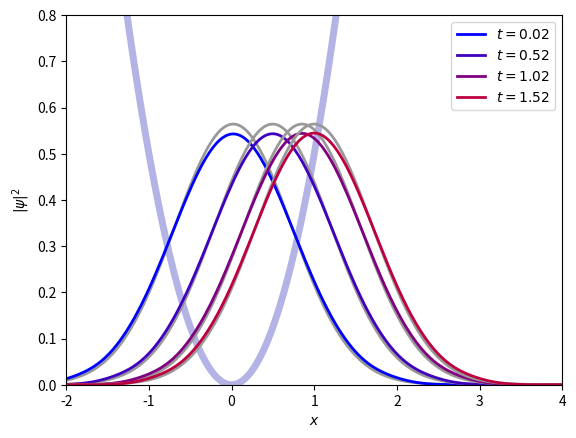

Source code (Python):
#!/usr/bin/env python3
import sys
import matplotlib.pyplot as plt
import numpy as np
import time

def main(n_particles=100, benchmark_mode=False):
    # Parameters (use n_particles instead of hardcoded n)
    n = n_particles
    dt = 0.02
    nt = 100
    nt_setup = 400
    n_out = 25
    b = 4
    m = 1/n
    h = 40/n
    t = 0.

    # Initialize plot only if not in benchmark mode
    if not benchmark_mode:
        plt.figure()
        xx_plot = np.linspace(-4.0, 4.0, 400).reshape(-1,1)
        plt.plot(xx_plot, 0.5*xx_plot**2, linewidth=5, color=[0.7, 0.7, 0.9])

    # Initialize
    x = np.linspace(-3.0, 3.0, num=n).reshape(-1,1)
    u = np.zeros((n,1))
    
    start_time = time.time()
    
    # Simulation loop
    rho = density(x, m, h)
    P = pressure(x, rho, m, h)
    a = acceleration(x, u, m, rho, P, b, h)
    u_mhalf = u - 0.5 * dt * a

    for i in range(-nt_setup, nt):
        u_phalf = u_mhalf + a*dt
        x = x + u_phalf*dt
        u = 0.5*(u_mhalf+u_phalf)
        u_mhalf = u_phalf
        
        if i >= 0:
            t += dt
            
        if i == -1:
            u = np.zeros((n,1)) + 1.0
            u_mhalf = u
            b = 0

        rho = density(x, m, h)
        P = pressure(x, rho, m, h)
        a = acceleration(x, u, m, rho, P, b, h)

        # Plotting inside the loop but only when not in benchmark mode
        if not benchmark_mode and (i >= 0) and (i % n_out == 0):
            xx = np.linspace(-4.0, 4.0, 400).reshape(-1,1)
            rr = probeDensity(x, m, h, xx)
            rr_exact = 1./np.sqrt(np.pi) * np.exp(-(xx-np.sin(t))**2/2.)**2
            plt.plot(xx, rr_exact, linewidth=2, color=[.6, .6, .6])
            plt.plot(xx, rr, linewidth=2, color=[1.*i/nt, 0, 1.-1.*i/nt], 
                    label=f'$t={t:.2f}$')

    exec_time = time.time() - start_time
    
    if benchmark_mode:
        return exec_time
    else:
        # Finalize plot
        plt.legend()
        plt.xlabel('$x$')
        plt.ylabel('$|\psi|^2$')
        plt.axis([-2, 4, 0, 0.8])
        plt.savefig(f'solution_{n:.0f}.pdf', bbox_inches='tight', pad_inches=0)
        plt.close()
        
def benchmark():
    # Benchmark parameters
    particle_numbers = [10, 20, 40, 80, 160, 320, 640, 1280] 
    runs = 5  # Number of runs per particle count
    
    # Storage for results
    avg_times = []
    std_devs = []
    
    print("Starting benchmark...")
    
    for n in particle_numbers:
        print(f"\nRunning benchmark for n = {n} particles")
        run_times = []
        
        for run in range(runs):
            print(f"  Run {run+1}/{runs}...", end=" ", flush=True)
            # Run simulation with current particle count
            run_time = main(n_particles=n, benchmark_mode=True)
            run_times.append(run_time)
            print(f"{run_time:.2f}s")
        
        # Calculate statistics for this particle count
        avg_time = np.mean(run_times)
        std_dev = np.std(run_times)
        
        avg_times.append(avg_time)
        std_devs.append(std_dev)
        
        print(f"  n = {n}: Avg = {avg_time:.2f}s, Std Dev = {std_dev:.2f}s")
    
    # Plot results
    plt.figure(figsize=(10, 6))
    plt.errorbar(particle_numbers, avg_times, yerr=std_devs, 
                 fmt='-o', capsize=5, capthick=2, elinewidth=2)
    plt.xlabel('Number of particles')
    plt.ylabel('Average execution time (s)')
    plt.title('Initial performance benchmark')
    plt.grid(True)
    
    # Save and show plot
    plt.savefig('benchmark_results_original.pdf', dpi=300, bbox_inches='tight')
    plt.show()
    
    print("\nBenchmark complete! Results saved to benchmark_results.png")
   
   
   
   
def kernel(r, h, deriv):
  """ SPH Gaussian smoothing kernel (1D).
  Input: distance r, scaling length h, derivative order deriv
  Output: weight
  """
  return {
    '0': h**-1 / np.sqrt(np.pi) * np.exp(-r**2/h**2),
    '1': h**-3 / np.sqrt(np.pi) * np.exp(-r**2/h**2) * (-2*r),
    '2': h**-5 / np.sqrt(np.pi) * np.exp(-r**2/h**2) * ( 4*r**2 - 2*h**2),
    '3': h**-7 / np.sqrt(np.pi) * np.exp(-r**2/h**2) * (-8*r**3 + 12*h**2*r)
  }[deriv]
     
   
   
def density(x, m, h):
  """ Compute density at each of the particle locations using smoothing kernel
  Input: positions x, SPH particle mass m, scaling length h
  Output: density
  """
  
  n = x.size
  rho = np.zeros((n,1))
  
  for i in range(0, n):
    # calculate vector between two particles
    uij = x[i] - x
    # calculate contribution due to neighbors
    rho_ij = m*kernel( uij, h, '0' )
    # accumulate contributions to the density
    rho[i] = rho[i] + np.sum(rho_ij)
    
  return rho


 
def pressure(x, rho, m, h):
  """Compute ``pressure'' at each of the particles using smoothing kernel
  P = -(1/4)*(d^2 rho /dx^2 - (d rho / dx)^2/rho)
  Input: positions x, densities rho, SPH particle mass m, scaling length h
  Output: pressure
  """
  
  n = x.size
  drho = np.zeros((n,1))
  ddrho = np.zeros((n,1))
  P = np.zeros((n,1))
  
  # add the pairwise contributions to 1st, 2nd derivatives of density
  for i in range(0, n):
    # calculate vector between two particles
    uij = x[i] - x
    # calculate contribution due to neighbors
    drho_ij  = m * kernel( uij, h, '1' )
    ddrho_ij = m * kernel( uij, h, '2' )
    # accumulate contributions to the density
    drho[i]  = np.sum(drho_ij)
    ddrho[i] = np.sum(ddrho_ij)

  # add the pairwise contributions to the quantum pressure
  for i in range(0, n):
    # calculate vector between two particles
    uij = x[i] - x
    # calculate contribution due to neighbors
    P_ij = 0.25 * (drho**2 / rho - ddrho) * m / rho * kernel( uij, h, '0' )
    # accumulate contributions to the pressure
    P[i] = np.sum(P_ij)

  return P
 
 
 
def acceleration( x, u, m, rho, P, b, h):
  """ Calculates acceletaion of each particle due to quantum pressure, harmonic potential, velocity damping
  Input: positions x, velocities u, SPH particle mass m, densities rho, pressure P, damping coeff b, scaling length h
  Output: accelerations
  """
	
  n = x.size
  a = np.zeros((n,1))

  for i in range(0, n):
    
    # damping & harmonic potential (0.5 x^2)
    a[i] = a[i] - u[i]*b - x[i]

    # quantum pressure (pairwise calculation)
    x_js = np.delete(x,i)
    P_js = np.delete(P,i)
    rho_js = np.delete(rho,i)
    # first, calculate vector between two particles
    uij = x[i] - x_js
    # calculate acceleration due to pressure
    fac = -m * (P[i]/rho[i]**2 + P_js/rho_js**2)
    pressure_a = fac * kernel( uij, h, '1' )
    # accumulate contributions to the acceleration
    a[i] = a[i] + np.sum(pressure_a)

  return a



def probeDensity(x, m, h, xx):
  """ Probe the density at arbitrary locations
  Input: positions x, SPH particle mass m, scaling length h, probe locations xx
  Output: density at evenly spaced points
  """	

  nxx  = xx.size
  rr = np.zeros((nxx,1))

  n = x.size

  # add the pairwise contributions to density
  for i in range(0, nxx):
      # calculate vector between two particles
      uij = xx[i] - x
      # calculate contribution due to neighbors
      rho_ij = m * kernel( uij, h, '0' )
      # accumulate contributions to the density
      rr[i] = rr[i] + np.sum(rho_ij)

  return rr




if __name__ == "__main__":
    if '--benchmark' in sys.argv:
        benchmark()
    else:
        main()
